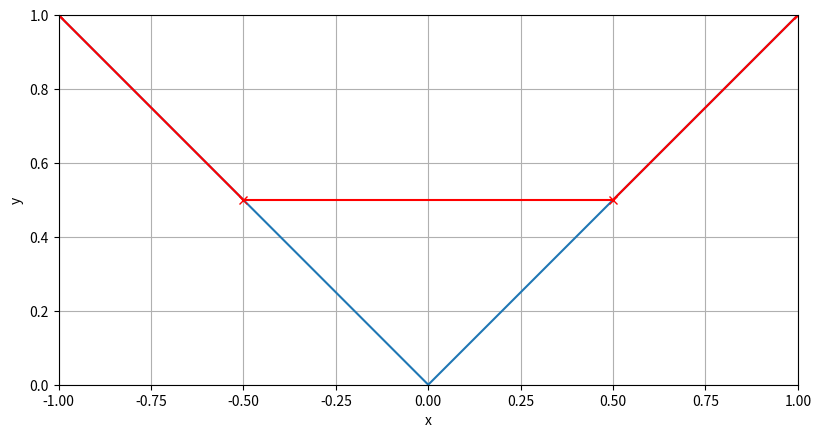

Reproduce this figure in Python. (Note: this script raises an exception after producing the figure.)
import matplotlib.pyplot as plt
import matplotlib.lines as mlines
import numpy as np

# Data for plotting
t = np.arange(0.0, 1.01, 0.01)
x = t*2-1
c = np.abs(x)

fig, ax = plt.subplots(figsize=plt.figaspect(.5))
plt.autoscale(tight=True)
ax.plot(x, c)

lines = [ mlines.Line2D([-1,-0.5],[1,0.5], color='r', linestyle='-', marker='x'),\
			mlines.Line2D([-0.5,0.5],[0.5,0.5], color='r', linestyle='-'),\
			mlines.Line2D([0.5,1],[0.5,1], color='r', linestyle='-', marker='x')]

for l in lines:
	ax.add_line(l)

ax.set(xlabel='x', ylabel='y')
ax.grid()
plt.axis('scaled')

fig.savefig("figures/plot_abs_function_n4.svg")
plt.show()
